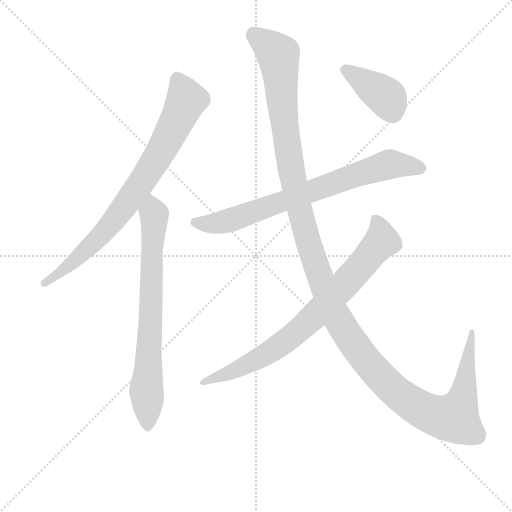
t = 0.00 s
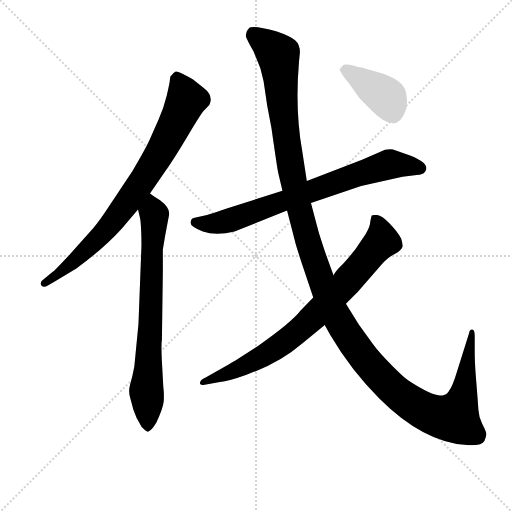
t = 5.01 s
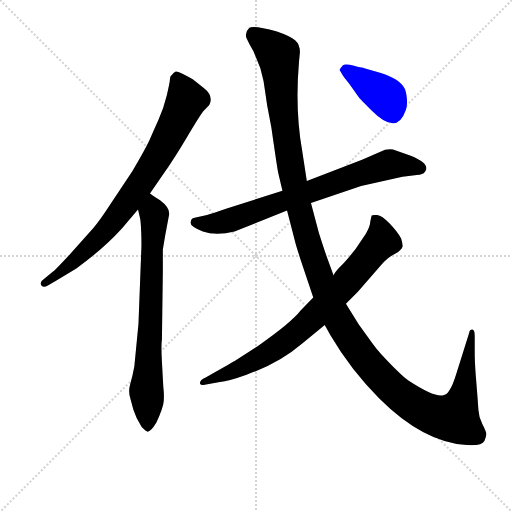
t = 5.21 s
t = 5.42 s: frame unchanged from t = 5.21 s, image omitted
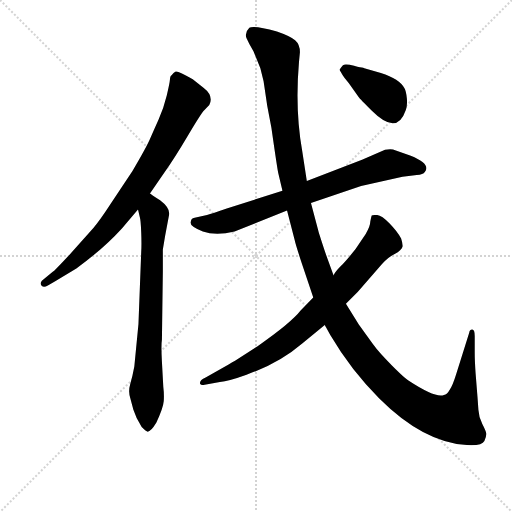
t = 5.62 s
t = 6.44 s: frame unchanged from t = 5.62 s, image omitted

The animated SVG that drew these frames (rendered in a browser with its animation timeline set to each time). Animation: 6 CSS @keyframes rules; one cycle of 6.44 s.

<svg version="1.1" viewBox="0 0 1024 1024" xmlns="http://www.w3.org/2000/svg">
  <g stroke="lightgray" stroke-dasharray="1,1" stroke-width="1" transform="scale(4, 4)">
    <line x1="0" y1="0" x2="256" y2="256"></line>
    <line x1="256" y1="0" x2="0" y2="256"></line>
    <line x1="128" y1="0" x2="128" y2="256"></line>
    <line x1="0" y1="128" x2="256" y2="128"></line>
  </g>
<g transform="scale(0.92, -0.92) translate(60, -900)">
   <style type="text/css">
    @keyframes keyframes0 {
      from {
       stroke: blue;
       stroke-dashoffset: 821;
       stroke-width: 128;
       }
       73% {
       animation-timing-function: step-end;
       stroke: blue;
       stroke-dashoffset: 0;
       stroke-width: 128;
       }
       to {
       stroke: black;
       stroke-width: 1024;
       }
       }
       #make-me-a-hanzi-animation-0 {
         animation: keyframes0 0.918132s both;
         animation-delay: 0.000000s;
         animation-timing-function: linear;
       }
    @keyframes keyframes1 {
      from {
       stroke: blue;
       stroke-dashoffset: 759;
       stroke-width: 128;
       }
       71% {
       animation-timing-function: step-end;
       stroke: blue;
       stroke-dashoffset: 0;
       stroke-width: 128;
       }
       to {
       stroke: black;
       stroke-width: 1024;
       }
       }
       #make-me-a-hanzi-animation-1 {
         animation: keyframes1 0.867676s both;
         animation-delay: 0.918132s;
         animation-timing-function: linear;
       }
    @keyframes keyframes2 {
      from {
       stroke: blue;
       stroke-dashoffset: 770;
       stroke-width: 128;
       }
       71% {
       animation-timing-function: step-end;
       stroke: blue;
       stroke-dashoffset: 0;
       stroke-width: 128;
       }
       to {
       stroke: black;
       stroke-width: 1024;
       }
       }
       #make-me-a-hanzi-animation-2 {
         animation: keyframes2 0.876628s both;
         animation-delay: 1.785807s;
         animation-timing-function: linear;
       }
    @keyframes keyframes3 {
      from {
       stroke: blue;
       stroke-dashoffset: 1455;
       stroke-width: 128;
       }
       83% {
       animation-timing-function: step-end;
       stroke: blue;
       stroke-dashoffset: 0;
       stroke-width: 128;
       }
       to {
       stroke: black;
       stroke-width: 1024;
       }
       }
       #make-me-a-hanzi-animation-3 {
         animation: keyframes3 1.434082s both;
         animation-delay: 2.662435s;
         animation-timing-function: linear;
       }
    @keyframes keyframes4 {
      from {
       stroke: blue;
       stroke-dashoffset: 811;
       stroke-width: 128;
       }
       73% {
       animation-timing-function: step-end;
       stroke: blue;
       stroke-dashoffset: 0;
       stroke-width: 128;
       }
       to {
       stroke: black;
       stroke-width: 1024;
       }
       }
       #make-me-a-hanzi-animation-4 {
         animation: keyframes4 0.909993s both;
         animation-delay: 4.096517s;
         animation-timing-function: linear;
       }
    @keyframes keyframes5 {
      from {
       stroke: blue;
       stroke-dashoffset: 400;
       stroke-width: 128;
       }
       57% {
       animation-timing-function: step-end;
       stroke: blue;
       stroke-dashoffset: 0;
       stroke-width: 128;
       }
       to {
       stroke: black;
       stroke-width: 1024;
       }
       }
       #make-me-a-hanzi-animation-5 {
         animation: keyframes5 0.575521s both;
         animation-delay: 5.006510s;
         animation-timing-function: linear;
       }
</style>
<path d="M 266.0 479.5 L 297.0 524.5 Q 319.0 555.5 348.0 604.5 Q 377.0 653.5 384.0 660.5 L 395.0 671.5 Q 405.0 691.5 383.0 708.5 L 359.0 727.5 Q 327.0 746.5 322.0 744.5 Q 317.0 742.5 313.0 736.5 Q 310.0 735.5 309.5 727.5 Q 309.0 719.5 302.5 692.5 Q 296.0 665.5 285.0 641.0 Q 274.0 616.5 266.0 598.0 Q 258.0 579.5 228.0 528.5 L 181.0 457.5 Q 157.0 420.5 143.0 404.5 L 95.0 350.5 Q 58.0 310.5 54.0 308.5 L 31.0 289.5 Q 26.0 283.5 30.5 279.0 Q 35.0 274.5 44.0 279.5 L 60.0 288.5 L 106.0 316.5 Q 164.0 358.5 205.0 403.5 L 240.0 444.5 L 266.0 479.5 Z" fill="lightgray"></path> 
<path d="M 308.0 435.5 Q 308.0 449.5 288.0 464.5 Q 267.0 478.5 266.0 479.5 C 242.0 497.5 233.0 473.5 240.0 444.5 L 244.0 427.5 Q 246.0 421.5 247.0 394.5 Q 248.0 367.5 247.0 352.5 L 241.0 195.5 L 232.0 103.5 Q 228.0 81.5 223.0 64.5 Q 218.0 47.5 224.0 31.5 L 230.0 9.5 Q 236.0 -9.5 248.0 -28.5 Q 258.0 -38.5 261.0 -38.5 Q 268.0 -38.5 280.0 -18.5 Q 295.0 14.5 296.0 28.5 Q 297.0 43.5 295.0 59.5 L 292.0 113.5 Q 290.0 149.5 292.0 161.5 L 294.0 309.5 L 294.0 357.5 L 299.0 387.5 L 308.0 435.5 Z" fill="lightgray"></path> 
<path d="M 554.0 485.5 L 433.0 446.5 Q 401.0 435.5 390.0 432.5 L 368.0 427.5 Q 357.0 425.5 356.0 422.5 L 354.0 416.5 Q 354.0 407.5 381.0 397.0 Q 408.0 386.5 450.0 396.5 L 564.0 442.5 L 616.0 458.5 L 725.0 495.5 L 815.0 515.5 L 846.0 519.5 Q 860.0 520.5 863.5 526.0 Q 867.0 531.5 867.0 534.5 Q 867.0 547.5 833.0 561.5 L 799.0 573.5 Q 793.0 576.5 777.0 574.5 L 727.0 552.5 L 607.0 506.5 L 554.0 485.5 Z" fill="lightgray"></path> 
<path d="M 592.0 786.5 Q 592.0 803.5 581.5 812.5 Q 571.0 821.5 542.0 831.5 Q 491.0 845.5 482.0 839.5 Q 471.0 828.5 476.0 817.0 Q 481.0 805.5 491.0 788.5 L 506.0 751.5 L 513.0 723.5 L 521.0 669.5 L 530.0 622.5 Q 543.0 531.5 545.0 523.5 L 554.0 485.5 L 564.0 442.5 L 581.0 376.5 Q 582.0 370.5 596.0 327.5 L 621.0 253.5 L 646.0 193.5 L 658.0 171.5 Q 704.0 93.5 764.0 34.5 Q 860.0 -61.5 955.0 -67.5 Q 988.0 -69.5 993.0 -58.5 Q 998.0 -47.5 997.0 -42.0 Q 996.0 -36.5 988.5 -22.0 Q 981.0 -7.5 980.0 9.5 L 978.0 37.5 L 974.0 87.5 Q 972.0 115.5 972.0 133.5 L 972.0 169.5 Q 972.0 183.5 966.5 183.5 Q 961.0 183.5 960.0 176.5 L 932.0 87.5 Q 924.0 61.5 918.0 53.5 Q 912.0 42.5 905.0 41.5 Q 888.0 33.5 827.0 73.5 Q 820.0 77.5 792.0 105.5 Q 764.0 133.5 751.0 151.5 L 720.0 194.5 L 692.0 239.5 L 665.0 301.5 L 649.0 345.5 Q 634.0 390.5 632.0 398.5 L 616.0 458.5 L 607.0 506.5 L 597.0 571.5 Q 581.0 661.5 590.0 765.5 L 592.0 786.5 Z" fill="lightgray"></path> 
<path d="M 621.0 253.5 L 594.0 225.5 Q 572.0 197.5 500.0 147.5 L 451.0 115.5 Q 444.0 111.5 437.0 107.5 L 387.0 79.5 Q 373.0 73.5 375.0 65.5 Q 377.0 61.5 385.0 63.5 L 418.0 69.5 Q 437.0 71.5 476.0 85.5 Q 547.0 110.5 597.0 153.5 L 646.0 193.5 L 692.0 239.5 L 718.0 265.5 L 770.0 325.5 Q 783.0 340.5 798.0 348.0 Q 813.0 355.5 815.0 363.5 Q 816.0 369.5 812.0 381.5 Q 804.0 396.5 787.0 414.0 Q 770.0 431.5 760.0 432.5 Q 750.0 433.5 748.0 431.5 Q 747.0 428.5 745.0 418.5 Q 745.0 408.5 735.0 391.5 L 713.0 358.5 Q 693.0 333.5 681.0 321.5 Q 669.0 309.5 665.0 301.5 L 621.0 253.5 Z" fill="lightgray"></path> 
<path d="M 678.0 748.5 L 685.0 736.5 Q 686.0 734.5 698.0 719.5 L 720.0 688.5 Q 722.0 685.5 749.0 658.5 Q 803.0 604.5 822.0 660.5 Q 826.0 670.5 824.5 686.0 Q 823.0 701.5 819.0 708.5 Q 809.0 728.5 768.0 741.5 L 732.0 751.5 Q 730.0 752.5 726.5 753.0 Q 723.0 753.5 717.0 755.0 Q 711.0 756.5 700.0 759.0 Q 689.0 761.5 685.5 758.0 Q 682.0 754.5 678.0 748.5 Z" fill="lightgray"></path> 
      <clipPath id="make-me-a-hanzi-clip-0">
      <path d="M 266.0 479.5 L 297.0 524.5 Q 319.0 555.5 348.0 604.5 Q 377.0 653.5 384.0 660.5 L 395.0 671.5 Q 405.0 691.5 383.0 708.5 L 359.0 727.5 Q 327.0 746.5 322.0 744.5 Q 317.0 742.5 313.0 736.5 Q 310.0 735.5 309.5 727.5 Q 309.0 719.5 302.5 692.5 Q 296.0 665.5 285.0 641.0 Q 274.0 616.5 266.0 598.0 Q 258.0 579.5 228.0 528.5 L 181.0 457.5 Q 157.0 420.5 143.0 404.5 L 95.0 350.5 Q 58.0 310.5 54.0 308.5 L 31.0 289.5 Q 26.0 283.5 30.5 279.0 Q 35.0 274.5 44.0 279.5 L 60.0 288.5 L 106.0 316.5 Q 164.0 358.5 205.0 403.5 L 240.0 444.5 L 266.0 479.5 Z" fill="lightgray"></path>
      </clipPath>
      <path clip-path="url(#make-me-a-hanzi-clip-0)" d="M 324.0 733.5 L 345.0 682.5 L 254.0 512.5 L 164.0 393.5 L 93.0 325.5 L 37.0 283.5 " fill="none" id="make-me-a-hanzi-animation-0" stroke-dasharray="693 1386" stroke-linecap="round"></path>

      <clipPath id="make-me-a-hanzi-clip-1">
      <path d="M 308.0 435.5 Q 308.0 449.5 288.0 464.5 Q 267.0 478.5 266.0 479.5 C 242.0 497.5 233.0 473.5 240.0 444.5 L 244.0 427.5 Q 246.0 421.5 247.0 394.5 Q 248.0 367.5 247.0 352.5 L 241.0 195.5 L 232.0 103.5 Q 228.0 81.5 223.0 64.5 Q 218.0 47.5 224.0 31.5 L 230.0 9.5 Q 236.0 -9.5 248.0 -28.5 Q 258.0 -38.5 261.0 -38.5 Q 268.0 -38.5 280.0 -18.5 Q 295.0 14.5 296.0 28.5 Q 297.0 43.5 295.0 59.5 L 292.0 113.5 Q 290.0 149.5 292.0 161.5 L 294.0 309.5 L 294.0 357.5 L 299.0 387.5 L 308.0 435.5 Z" fill="lightgray"></path>
      </clipPath>
      <path clip-path="url(#make-me-a-hanzi-clip-1)" d="M 265.0 471.5 L 275.0 410.5 L 258.0 52.5 L 262.0 -30.5 " fill="none" id="make-me-a-hanzi-animation-1" stroke-dasharray="631 1262" stroke-linecap="round"></path>

      <clipPath id="make-me-a-hanzi-clip-2">
      <path d="M 554.0 485.5 L 433.0 446.5 Q 401.0 435.5 390.0 432.5 L 368.0 427.5 Q 357.0 425.5 356.0 422.5 L 354.0 416.5 Q 354.0 407.5 381.0 397.0 Q 408.0 386.5 450.0 396.5 L 564.0 442.5 L 616.0 458.5 L 725.0 495.5 L 815.0 515.5 L 846.0 519.5 Q 860.0 520.5 863.5 526.0 Q 867.0 531.5 867.0 534.5 Q 867.0 547.5 833.0 561.5 L 799.0 573.5 Q 793.0 576.5 777.0 574.5 L 727.0 552.5 L 607.0 506.5 L 554.0 485.5 Z" fill="lightgray"></path>
      </clipPath>
      <path clip-path="url(#make-me-a-hanzi-clip-2)" d="M 363.0 416.5 L 401.0 413.5 L 437.0 419.5 L 784.0 542.5 L 855.0 534.5 " fill="none" id="make-me-a-hanzi-animation-2" stroke-dasharray="642 1284" stroke-linecap="round"></path>

      <clipPath id="make-me-a-hanzi-clip-3">
      <path d="M 592.0 786.5 Q 592.0 803.5 581.5 812.5 Q 571.0 821.5 542.0 831.5 Q 491.0 845.5 482.0 839.5 Q 471.0 828.5 476.0 817.0 Q 481.0 805.5 491.0 788.5 L 506.0 751.5 L 513.0 723.5 L 521.0 669.5 L 530.0 622.5 Q 543.0 531.5 545.0 523.5 L 554.0 485.5 L 564.0 442.5 L 581.0 376.5 Q 582.0 370.5 596.0 327.5 L 621.0 253.5 L 646.0 193.5 L 658.0 171.5 Q 704.0 93.5 764.0 34.5 Q 860.0 -61.5 955.0 -67.5 Q 988.0 -69.5 993.0 -58.5 Q 998.0 -47.5 997.0 -42.0 Q 996.0 -36.5 988.5 -22.0 Q 981.0 -7.5 980.0 9.5 L 978.0 37.5 L 974.0 87.5 Q 972.0 115.5 972.0 133.5 L 972.0 169.5 Q 972.0 183.5 966.5 183.5 Q 961.0 183.5 960.0 176.5 L 932.0 87.5 Q 924.0 61.5 918.0 53.5 Q 912.0 42.5 905.0 41.5 Q 888.0 33.5 827.0 73.5 Q 820.0 77.5 792.0 105.5 Q 764.0 133.5 751.0 151.5 L 720.0 194.5 L 692.0 239.5 L 665.0 301.5 L 649.0 345.5 Q 634.0 390.5 632.0 398.5 L 616.0 458.5 L 607.0 506.5 L 597.0 571.5 Q 581.0 661.5 590.0 765.5 L 592.0 786.5 Z" fill="lightgray"></path>
      </clipPath>
      <path clip-path="url(#make-me-a-hanzi-clip-3)" d="M 489.0 827.5 L 545.0 780.5 L 560.0 614.5 L 588.0 455.5 L 606.0 387.5 L 666.0 223.5 L 716.0 142.5 L 753.0 95.5 L 808.0 41.5 L 869.0 3.5 L 927.0 -8.5 L 947.0 41.5 L 968.0 175.5 " fill="none" id="make-me-a-hanzi-animation-3" stroke-dasharray="1327 2654" stroke-linecap="round"></path>

      <clipPath id="make-me-a-hanzi-clip-4">
      <path d="M 621.0 253.5 L 594.0 225.5 Q 572.0 197.5 500.0 147.5 L 451.0 115.5 Q 444.0 111.5 437.0 107.5 L 387.0 79.5 Q 373.0 73.5 375.0 65.5 Q 377.0 61.5 385.0 63.5 L 418.0 69.5 Q 437.0 71.5 476.0 85.5 Q 547.0 110.5 597.0 153.5 L 646.0 193.5 L 692.0 239.5 L 718.0 265.5 L 770.0 325.5 Q 783.0 340.5 798.0 348.0 Q 813.0 355.5 815.0 363.5 Q 816.0 369.5 812.0 381.5 Q 804.0 396.5 787.0 414.0 Q 770.0 431.5 760.0 432.5 Q 750.0 433.5 748.0 431.5 Q 747.0 428.5 745.0 418.5 Q 745.0 408.5 735.0 391.5 L 713.0 358.5 Q 693.0 333.5 681.0 321.5 Q 669.0 309.5 665.0 301.5 L 621.0 253.5 Z" fill="lightgray"></path>
      </clipPath>
      <path clip-path="url(#make-me-a-hanzi-clip-4)" d="M 755.0 423.5 L 766.0 402.5 L 770.0 375.5 L 610.0 199.5 L 564.0 160.5 L 504.0 121.5 L 381.0 67.5 " fill="none" id="make-me-a-hanzi-animation-4" stroke-dasharray="683 1366" stroke-linecap="round"></path>

      <clipPath id="make-me-a-hanzi-clip-5">
      <path d="M 678.0 748.5 L 685.0 736.5 Q 686.0 734.5 698.0 719.5 L 720.0 688.5 Q 722.0 685.5 749.0 658.5 Q 803.0 604.5 822.0 660.5 Q 826.0 670.5 824.5 686.0 Q 823.0 701.5 819.0 708.5 Q 809.0 728.5 768.0 741.5 L 732.0 751.5 Q 730.0 752.5 726.5 753.0 Q 723.0 753.5 717.0 755.0 Q 711.0 756.5 700.0 759.0 Q 689.0 761.5 685.5 758.0 Q 682.0 754.5 678.0 748.5 Z" fill="lightgray"></path>
      </clipPath>
      <path clip-path="url(#make-me-a-hanzi-clip-5)" d="M 689.0 747.5 L 782.0 686.5 L 793.0 655.5 " fill="none" id="make-me-a-hanzi-animation-5" stroke-dasharray="272 544" stroke-linecap="round"></path>

</g>
</svg>
